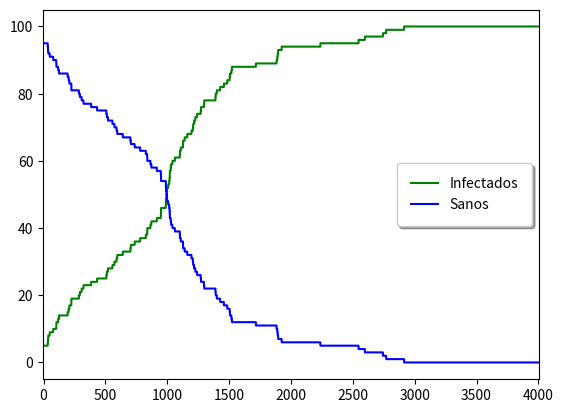

The script that saved this image:
import numpy as np
import random
import matplotlib.pyplot as plt
from enum import Enum

class Board:
    def __init__(
        self,
        contagionProbability,
        heal_probability,
        heal_steps,
        top_movement_limit,
        transmission_distance,
        steps_until_not_move,
        n_particles, 
        times, 
        initial_sick_percent,
        initial_immobilized_percent,
        can_heal,
        restric_movement,
        infected_cant_move
    ):
        self.bottom_movement_limit = 0
        self.contagionProbability = contagionProbability
        self.heal_probability = heal_probability
        self.heal_steps = heal_steps
        self.top_movement_limit = top_movement_limit
        self.transmission_distance = transmission_distance
        self.steps_until_not_move = steps_until_not_move
        self.n_particles = n_particles 
        self.times = times 
        self.can_heal = can_heal
        self.restric_movement = restric_movement
        self.infected_cant_move = infected_cant_move
        self.n_infected_on_step = []
        self.n_not_infected_on_step = []
        self.state = []
        self.createInitialState(initial_sick_percent, initial_immobilized_percent)

    def createInitialState(self, initial_sick_percent, initial_immobilized_percent):
        nSick = (self.n_particles*initial_sick_percent)/100
        pDontMove = (initial_immobilized_percent)/100
        for i in range(0, self.n_particles):
            x = np.random.randint(0, 100)
            y = np.random.randint(0, 100)
            self.state.append(
                Particle(x,y, i < nSick, np.random.uniform(0,1) > pDontMove, self))

    def get_near_infected(self, particle):
        nearParticles = 0
        for current_particle in self.state:
            if (current_particle.is_infected and particle.is_near(current_particle)):
                nearParticles += 1
        if nearParticles > 0:
            print(nearParticles)
        return nearParticles
    
    def get_state_information(self):
        nInfected = (sum(p.is_infected for p in self.state))
        self.n_infected_on_step.append(nInfected)
        self.n_not_infected_on_step.append((len(self.state)-nInfected))

    def simulate(self, show_current_status = False, show_interval = 1):
        for i in range(1, self.times):
            for j in range(0, self.n_particles):
                near_infected = self.get_near_infected(self.state[j])
                self.state[j].move_particle(near_infected)
            self.get_state_information()
            if(show_current_status and ((i % show_interval) == 0)):
                self.plotCurrentStatus(i)
        self.plotFinalStatus()

    def plotCurrentStatus(self, currentTime):
        plt.cla()
        plt.xlim(self.bottom_movement_limit - 5, self.n_particles + 5)
        plt.ylim(self.bottom_movement_limit - 5, self.n_particles + 5)
        plt.scatter(list(map(self.getXSick, self.state)), list(map(self.getYSick, self.state)), color='green', label='times:  %.1f' %(currentTime), marker='^')
        plt.scatter(list(map(self.getXNotSick, self.state)), list(map(self.getYNotSick, self.state)), color='Blue')
        plt.legend(fancybox=True, framealpha=1, shadow=True, borderpad=1, loc='upper center')
        plt.pause(0.001)

    def getXSick(self, p):
        if(p.is_infected):
            return p.x
    def getYSick(self, p):
        if(p.is_infected):
            return p.y
    def getXNotSick(self, p):
        if(not p.is_infected):
            return p.x
    def getYNotSick(self, p):
        if(not p.is_infected):
            return p.y

    def plotFinalStatus(self):
        plt.close()
        plt.xlim(self.bottom_movement_limit - 5, self.times + 5)
        plt.ylim(self.bottom_movement_limit - 5, self.n_particles + 5)
        x_axis = list(range(self.bottom_movement_limit, self.times-1))
        plt.plot( x_axis,
                  self.n_infected_on_step,
                  color='green',
                  label='Infectados')
        plt.plot( x_axis,
                  self.n_not_infected_on_step,
                  color='blue',
                  label='Sanos')
        plt.legend(fancybox=True, framealpha=1, shadow=True, borderpad=1)
        plt.show()

class Particle:
    def __init__(self, x, y, is_infected, can_move, board, infected_steps=0):
        self.x = x
        self.y = y
        self.is_infected = is_infected
        self.can_move = can_move
        self.board = board
        self.infected_steps = infected_steps

    def is_near(self, other_particle): 
        return ((abs(other_particle.x - self.x) <= self.board.transmission_distance) and 
                (abs(other_particle.y - self.y) <= self.board.transmission_distance))

    def move(self):
        p = np.random.uniform(0, 1)
        if   (        p < 0.25 and self.x + 1 < self.board.top_movement_limit):    self.x += 1
        elif (0.25 <= p < 0.5  and self.y + 1 < self.board.top_movement_limit):    self.y += 1
        elif (0.5  <= p < 0.75 and self.x - 1 > self.board.bottom_movement_limit): self.x -= 1
        elif (0.75 <= p        and self.y - 1 > self.board.bottom_movement_limit): self.y -= 1

    def try_heal(self):
        if(self.is_infected and self.infected_steps > self.board.heal_steps and np.random.uniform(0,1) <= self.board.heal_probability):
            self.is_infected = False
            self.can_move = True
            self.infected_steps = 0

    def is_got_infected(self, n_near_infected):
        is_infected = False
        for i in range(1, n_near_infected):
            if (self.board.contagionProbability <= np.random.uniform(0,1)):
                is_infected = True
        return is_infected

    def move_particle(self, n_near_infected):
        if(not self.board.restric_movement or self.board.restric_movement and self.can_move):
            self.move()
        if(not self.is_infected and n_near_infected > 0):
            self.is_infected = self.is_got_infected(n_near_infected)
        if(self.board.can_heal):
            self.try_heal()
        if(self.board.infected_cant_move and self.is_infected and self.infected_steps >= self.board.steps_until_not_move):
            self.can_move = False
        if (self.is_infected): self.infected_steps += 1

def main():
    n_particles = 100
    times = 4000
    initial_sick_percent = 5
    contagionProbability = 0.9
    heal_probability = 0.8
    heal_steps = 20
    top_movement_limit = 100
    transmission_distance = 5
    steps_until_not_move = 10

    initial_immobilized_percent, can_heal, restric_movement, infected_cant_move = 0, False, False, False
    model_A1_board = Board(
        contagionProbability,
        heal_probability,
        heal_steps,
        top_movement_limit,
        transmission_distance,
        steps_until_not_move,
        n_particles, 
        times, 
        initial_sick_percent,
        initial_immobilized_percent,
        can_heal,
        restric_movement,
        infected_cant_move
    )
    initial_immobilized_percent, can_heal, restric_movement, infected_cant_move = 0, True, False, False
    model_B1_board = Board(
        contagionProbability,
        heal_probability,
        heal_steps,
        top_movement_limit,
        transmission_distance,
        steps_until_not_move,
        n_particles,
        times,
        initial_sick_percent,
        initial_immobilized_percent,
        can_heal,
        restric_movement,
        infected_cant_move
    )

    initial_immobilized_percent, can_heal, restric_movement, infected_cant_move = 0, False, True, True
    model_A2_board = Board(
        contagionProbability,
        heal_probability,
        heal_steps,
        top_movement_limit,
        transmission_distance,
        steps_until_not_move,
        n_particles,
        times,
        initial_sick_percent,
        initial_immobilized_percent,
        can_heal,
        restric_movement,
        infected_cant_move
    )

    initial_immobilized_percent, can_heal, restric_movement, infected_cant_move = 0, True, True, True
    model_B2_board = Board(
        contagionProbability,
        heal_probability,
        heal_steps,
        top_movement_limit,
        transmission_distance,
        steps_until_not_move,
        n_particles,
        times,
        initial_sick_percent,
        initial_immobilized_percent,
        can_heal,
        restric_movement,
        infected_cant_move
    )
    
    initial_immobilized_percent, can_heal, restric_movement, infected_cant_move = 50, False, True, False
    model_A3_board = Board(
        contagionProbability,
        heal_probability,
        heal_steps,
        top_movement_limit,
        transmission_distance,
        steps_until_not_move,
        n_particles,
        times,
        initial_sick_percent,
        initial_immobilized_percent,
        can_heal,
        restric_movement,
        infected_cant_move
    )

    initial_immobilized_percent, can_heal, restric_movement, infected_cant_move = 0, True, True, False
    model_B3_board = Board(
        contagionProbability,
        heal_probability,
        heal_steps,
        top_movement_limit,
        transmission_distance,
        steps_until_not_move,
        n_particles,
        times,
        initial_sick_percent,
        initial_immobilized_percent,
        can_heal,
        restric_movement,
        infected_cant_move
    )


#    #Todos las particulas se mueven
#        # Modelo A
    model_A1_board.simulate(True, 20)
#        # Modelo B
#    model_B1_board.simulate(True, 10)
#    #10 Instantes luego de que la particula se infecte, deja de moverse
#        #Modelo A
#    model_A2_board.simulate(True, 10)
#        #Modelo B
#    model_B2_board.simulate(True, 10)
#    #50 % de las particulas no se mueven
#        #Modelo A
#    model_A3_board.simulate(True, 10)
#        #Modelo B
#    model_B3_board.simulate(True, 10)




if __name__ == "__main__":
    main()






